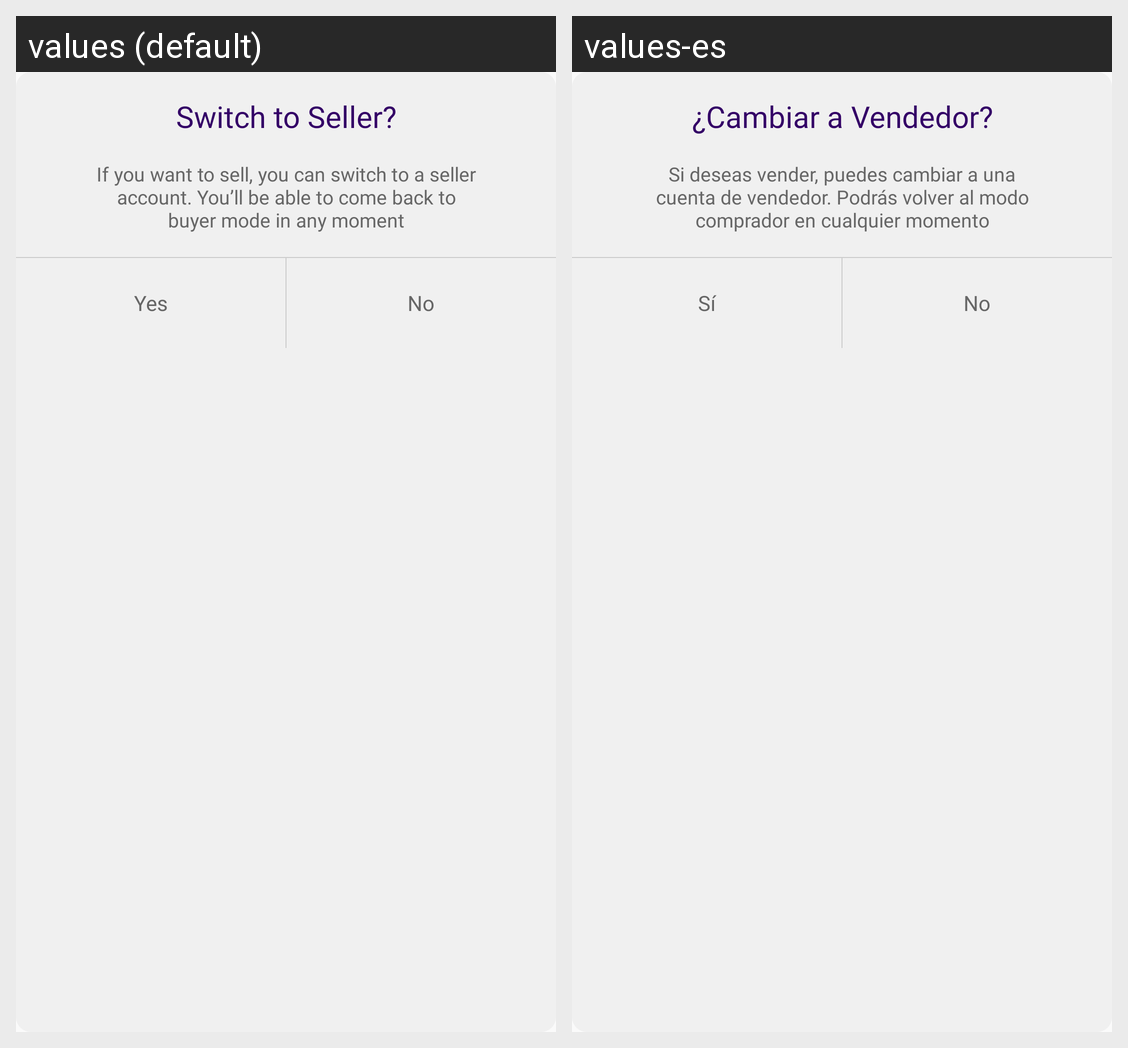

Here is an Android app screen in its default locale and in the app's own translations. Write out the translated-string differences for the strings that appear on this screen.
Android screen res/layout/switch_dialog.xml rendered under 2 locales, left to right: values (default), values-es. Device: Nexus 5 (rendered at 1080×1920; each locale shown at half size, 540×960, under a caption strip naming it); theme AppTheme.
Strings drawn on this screen, with the default value and each locale's value (text and hints the layout hard-codes, and strings that could not be matched under every locale, appear in the picture but are not listed):

switch_alert_title_seller
  values: Switch to Seller?
  values-es: ¿Cambiar a Vendedor?

switch_alert_des
  values: If you want to sell, you can switch to a seller account. You’ll be able to come back to buyer mode in any moment
  values-es: Si deseas vender, puedes cambiar a una cuenta de vendedor. Podrás volver al modo comprador en cualquier momento

yes
  values: Yes
  values-es: Sí

no
  values: No
  values-es: No
